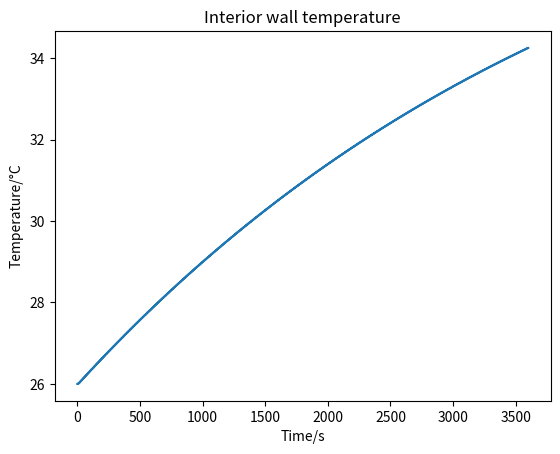
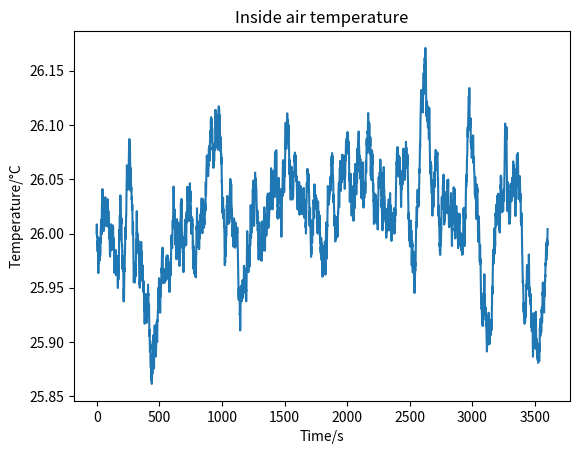
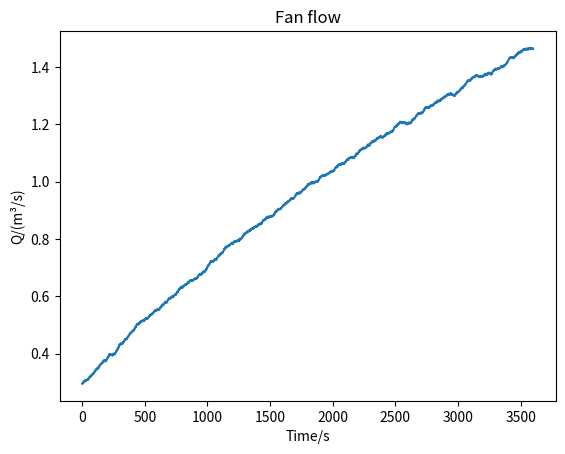
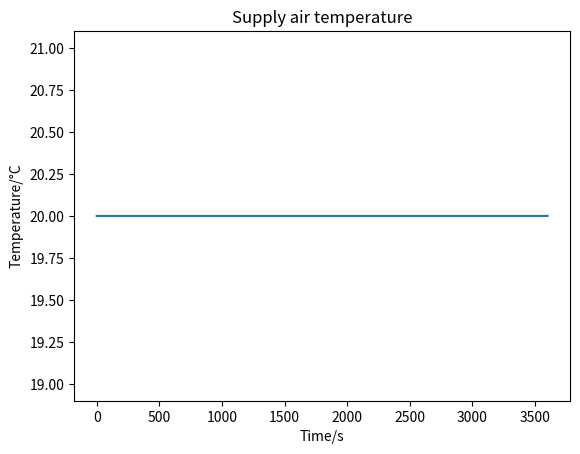
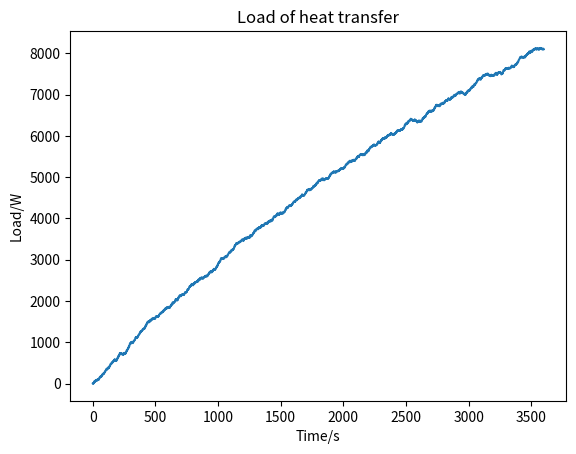
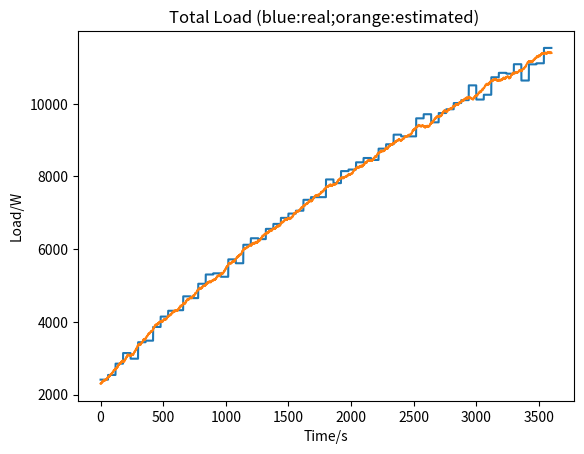
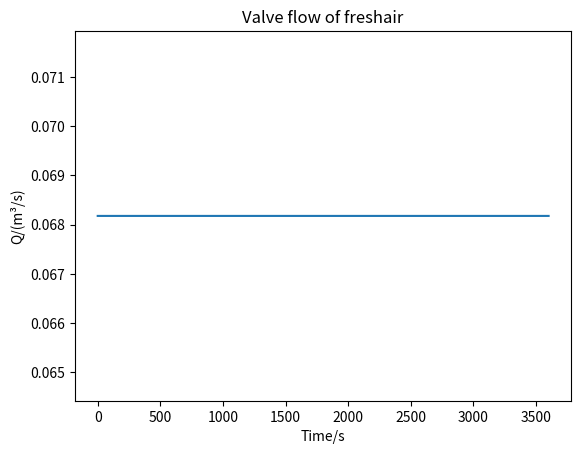
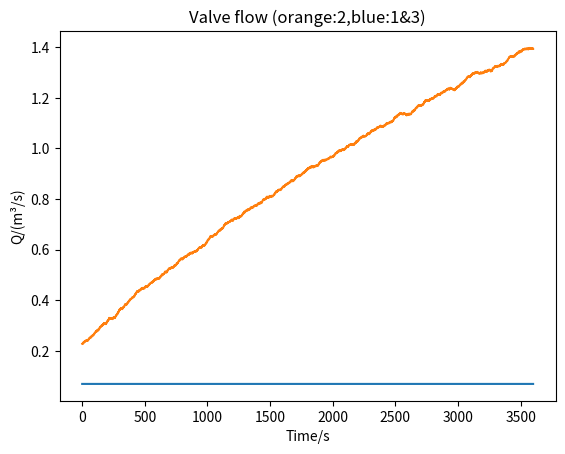
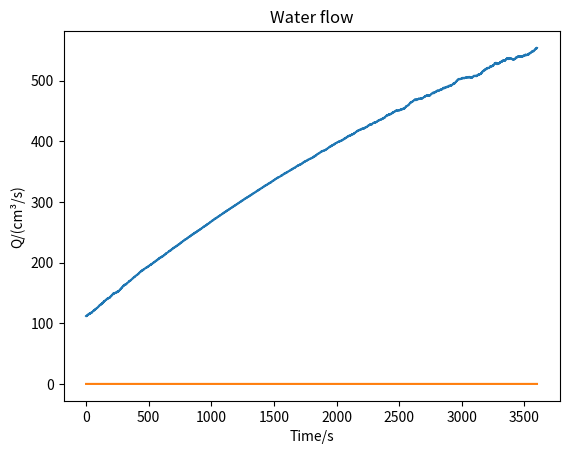
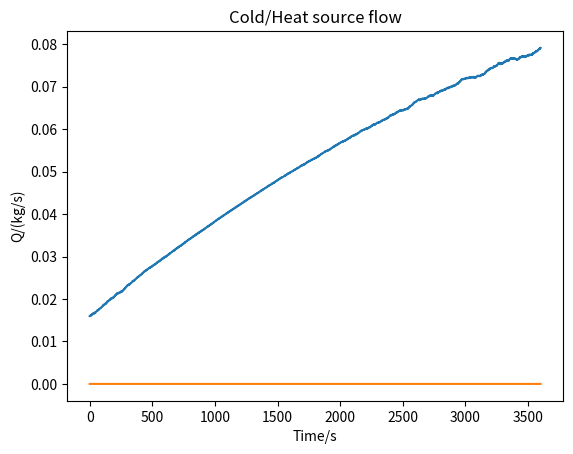

Python code for these plots, in order:
#!/usr/bin/env python3
# -*- coding: utf-8 -*-
"""
Created on Thu Nov  1 10:02:43 2018

@author: Xiebingchen
"""
import math,sys,random
import matplotlib.pyplot as plt
def progress_bar(num,tot):
    rate = float(num)/tot
    ratenum = int(100*rate)
    r = '\r[{}{}]{}%'.format('*'*ratenum,' '*(100-ratenum),ratenum)
    sys.stdout.write(r)
    sys.stdout.flush()
    
#基本常量
Pai=3.1415926#圆周率
Rou=1.293#常温常压空气密度
Sita=5.67e-8#玻尔兹曼常量
R=287#R常量
C_water=4200
Cv=2.5*R#定容比热容
Cp=3.5*R#定压比热容
kao=Cp/Cv

#几何对象
class cylinder:
    '套筒圆筒基类'
    def __init__(self,r,h,T,Yipu):
        self.r=r
        self.h=h
        self.T=T+273.15#表面温度
        self.Yipu=Yipu
        self.V=Pai*r*r*h
        self.S=Pai*r*2*h
        self.names={'r':'半径',
                    'h':'高度',
                    'T':'温度',
                    'Yipu':'发射率',
                    'V':'体积',
                    'S':'侧面积'}
        self.dimension={'r':'m',
                        'h':'m',
                        'T':'K',
                        'Yipu':'',
                        'V':'m^3',
                        'S':'m^3'}
#换热对象
class Heatchange:
    '换热基类'
    def __init__(self,d,T1,T2,lanb,alpha):
        #d平板厚度，T1对流侧温度，T2辐射侧温度，lanb热导率，alpha热扩散系数
        self.d=d#平板厚度
        self.T1=T1#一侧温度
        self.T2=T2#另一侧温度
        self.lanb=lanb#热导率
        self.alpha=alpha#热扩散系数
        self.names={}#
        self.dimension={}#
        
    '''边界一侧是对流，另一侧是辐射'''
    def unstable(self,d_step,time_step,time,T0,h,T_,S1,S2,Yipu1,Yipu2):
        #d_step空间步长，time_step时间步长，time总时间，T0对流温度，h对流系数
        #T_辐射温度，S1外界面积，S2平板面积，Yipu1外界辐射度，Yipu2平板辐射度
        temps=[]
        temp=[]
        temp0=[]
        Fo=self.alpha*time_step/(d_step*d_step)
        if Fo<0.5:
            Bi=h*d_step/self.lanb
            for x in range(0,int(self.d/d_step)+1):
                temp.append(self.T1)
            temps.append(temp.copy())
            for t in range(1,int(time/time_step)+1):
                temp_last=temp.copy()
                for y in range(0,int(self.d/d_step)+1):
                    if y==0:
                        temp[y]=temp_last[y]*(1-2*Fo*Bi-2*Fo)+2*Fo*temp_last[y+1]+2*Fo*Bi*T0
                    elif y==int(self.d/d_step):
                        radiation=sleeve_radiation(T_,temp_last[y],S1,S2,Yipu1,Yipu2)#平板为S2,外部为S1
                        temp[y]=(temp_last[y-1]-temp_last[y])*Fo+temp_last[y]+2*time_step*self.alpha*radiation/(self.lanb*d_step*S1)
                    else:
                        temp1=temp_last[y+1]
                        temp2=temp_last[y-1]
                        temp3=temp_last[y]
                        temp[y]=self.alpha * time_step * (temp1 + temp2) / (d_step * d_step) + (1 - 2 * self.alpha * time_step / (d_step * d_step)) * temp3
                if t*time_step==int(t*time_step):
                    temps.append(temp.copy())
                if t*time_step/100==int(t*time_step/100):
                    progress_bar(t*(self.d/d_step+1)+y+1,time/time_step*(self.d/d_step+1))
        else:
            return('Fol_error')
        for i in range(0,int(time)+1):
            for j in range(0,int(self.d/d_step)+1):
                temps[i][j]=round(temps[i][j]-273.15,2)
                if j==0:
                    temp0.append(temps[i][j])
        return {'temps':temps,
                'temp0':temp0}
        
#辐射换热函数
def sleeve_radiation(T1,T2,S1,S2,Yipu1,Yipu2):
        E1=Sita*math.pow(T1,4)
        E2=Sita*math.pow(T2,4)
        return (E1-E2)/(1/(Yipu1*S1)+1/(Yipu2*S2)-1/S2)

        
#空调换热函数
'''基本思路：采用变风量送风系统
将冷负荷分成预估部分和偏差部分两个部分
预估冷负荷由计算获取，负责决定不同时间的基础送风量
分为辐射换热和内部人员、灯管三种负荷
其中车体的辐射换热还要考虑车体的导热和内部的对流，当内部温度控制在26+-0.5摄氏度时，理论与实际偏差不大
偏差部分根据测得实际的室内温度获得，对送风量进行修正
'''
#负荷送风量：送风温度,实际温度,负荷-->输出送风量(单位时间)
def loadair(T_inlet,T_want,load):
    m_air=load/((T_want-T_inlet)*Cp)#一秒送气质量
    return m_air/Rou
    

#修正送风量：送风温度，室内温度，设计温度，空间总体积-->输出送风量（总 修正偏差所需）
def coolair(T_inlet,T_real,T_want,V_total):
    return (T_real-T_want)*V_total/(T_want-T_inlet)
    
#实际送风量
class fengji:
    '风机基类'
    def __init__(self,Q,T):#送风半径，最大送风速度，送风温度//最大送风量，送风温度
        self.Q=Q
        self.T=T+273.15
    
#实际温度计算
class realT:
    '室内温度基类'
    def __init__(self,T0,V_total):
        self.T_real=T0
        self.V_total=V_total
        self.T=[T0,]
    def realTemp(self,load,Q_air,T_air):
        P_heat=load+(T_air-self.T_real)*Cp*Q_air*Rou
        dT=P_heat/(Cp*self.V_total*Rou)
        self.T_real+=dT
        self.T.append(self.T_real)
        return 0
    def tempList(self):
        T_=[]
        for i in self.T:
            i-=273.15
            T_.append(i)
        return T_

#换气对象
class airChange:
    '换气基类'
    def __init__(self,changeRate,totalV):
        self.changeRate=changeRate
        self.totalV=totalV
        self.V=changeRate*totalV/3600
        self.m=changeRate*totalV*Rou/3600
        self.names={'Rou':'密度','changeRate':'换气次数','totalV':'空间总体积','V':'换气体积','m':'换气质量'}
        self.dimension={'Rou':'千克每立方米','changeRate':'次每小时','totalV':'立方米','V':'立方米每秒','m':'千克每秒'}

#送水回水函数
def water(bool_hc,Q_air,T_air):
    if bool_hc=='cool':
        waterT1=5+273.15
        waterT2=12+273.15
        airT1=T_air
        airT2=cold_air+273.15
        veryT1=125
        veryT2=300
    if bool_hc=='heat':
        waterT1=45+273.15
        waterT2=40+273.15
        airT1=T_air
        airT2=heat_air+273.15
        veryT1=857
        veryT2=300
    Q_water=-Cp*Rou*Q_air*(airT2-airT1)/(C_water*(waterT2-waterT1)*YiTa_water)
    Q_very=-Q_air*(airT2-airT1)/(veryT2-veryT1)/Rou/YiTa_water/YiTa_water
    return [Q_water,Q_very]
        





#输入变量
'''设计输入变量'''
h_air=5
'''隧道输入参数'''
r_tube=1.83#管道半径
YiPu_tube=0.85#管道辐射
'''车厢输入参数'''
d_wall=0.2#车壁厚度
r_pod=1.25#车厢半径
l_pod=25#车厢长度
YiPu_pod=0.55#车厢辐射度
alpha_pod=237/(2700*0.88*103)#热扩散系数
lanbu_pod=237#热导率
'''非稳态计算输入'''
time_step=0.01
long_step=0.01
time_long=3600
'''其它参数'''
YiTa_water=0.7

#可修改输入变量
'''设计输入变量'''
changeRate=2#换气次数
temp_atm=26#大气气温
'''隧道输入参数'''
T_tube=50#管道内壁温度
'''车厢输入参数'''
temp_wall=temp_atm
temp_in=26#车厢内部温度设定
'''送风输入'''
cold_air=20
heat_air=28
Q_max=10
'''随机波动'''
randoms=2000


print('===预计算===')
#定义对象
c_tube=cylinder(r_tube,l_pod,T_tube,YiPu_tube)#半径1.83，长度25，内壁温度T_tube，辐射度YiTa_tube
c_pod=cylinder(r_pod,l_pod,temp_wall,YiPu_pod)#半径1.25，长度25，稳定温度26，辐射度YiTa_pod

heatC=Heatchange(d_wall,c_pod.T,c_pod.T,lanbu_pod,alpha_pod)#换热对象
#d平板厚度，T1对流侧温度K，T2辐射侧温度K，lanb热导率，alpha热扩散系数
air=airChange(changeRate,c_pod.V)#换气对象
T_pod=heatC.unstable(long_step,time_step,time_long,temp_in+273.15,h_air,c_tube.T,c_pod.S,c_tube.S,c_pod.Yipu,c_tube.Yipu)#非稳态计算函数
#d_step空间步长，time_step时间步长，time总时间，T0对流温度，h对流系数
#T_辐射温度，S1外界面积，S2平板面积，Yipu1外界辐射度，Yipu2平板辐射度



print(' ')
print('===输入参数===')
print('换气次数',changeRate,'次每小时')
print('车厢内壁对流换热系数',h_air,'')
print('管道内壁温度',T_tube,'摄氏度')
print('管道内壁辐射度',YiPu_tube,'')
print('车体初始温度',temp_wall,'摄氏度')
print('车体表面辐射度',YiPu_pod,'')
print('热扩散系数',alpha_pod,'')
print('热导率',lanbu_pod,'')
print('迭代时间步长',time_step,'秒')
print('迭代空间步长',long_step,'米')
print('总运行时间',time_long,'秒')
print(air.names['totalV'],round(air.totalV,2),air.dimension['totalV'])



'''实际温度计算'''
realtemp=realT(temp_in+273.15,c_pod.V)
flag=0
Q_extra=0
inlet_air_Q=[]
inlet_air_temp=[]
P_convections=[]
P_loads=[]
P_realLoads=[]
fresh_airs=[]
unfresh_airs=[]
waterQc=[]
waterQh=[]
veryQc=[]
veryQh=[]
for t in range(0,time_long+1):
    fresh_airs.append(air.V)
    T_real=realtemp.T_real
    T_want=temp_in+273.15
    #辐射负荷计算，实际上是对流计算，利用前面算出来的列表
    T_convection1=T_pod['temp0'][t]+273.15
    T_convection2=T_real
    P_convection=h_air*(T_convection1-T_convection2)*c_pod.S
    P_convections.append(P_convection)
    #人员负荷计算，一个单变量函数
    P_people=2000*(0.75+0.5*t/(time_long+1))
    #灯光负荷，无变量函数，不算函数，哈哈哈哈哈
    P_light=800#每平米11瓦特
    P_load=P_light+P_convection+P_people
    P_loads.append(P_load)
    #送风量---根据前面两个送风量的计算函数来，送风量需要和风机结合起来
    if flag==0:
        if P_load>0:
            air_inletemp=cold_air+273.15
        else:
            air_inletemp=heat_air+273.15
    if (T_real-T_want)>0.5:
        Q_extra=coolair(air_inletemp,T_real,T_want,c_pod.V)
        flag=1
        Q=Q_max
    elif (T_real-T_want)<(-0.5):   
        Q_extra=coolair(air_inletemp,T_real,T_want,c_pod.V)
        flag=1
        Q=Q_max
    if Q_extra<0:
        flag=2
        if air_inletemp==cold_air+273.15:
            air_inletemp=heat_air+273.15
        else:
            air_inletemp=cold_air+273.15
        if (T_real-temp_in)>0.5:
            Q_extra=coolair(air_inletemp,T_real,T_want,c_pod.V)
        elif (T_real-temp_in)<(-0.5):   
            Q_extra=coolair(air_inletemp,T_real,T_want,c_pod.V)
    Q_main=loadair(air_inletemp,T_want,P_load)
    if flag==1:
        Q_real=Q_max
        Q_extra-=(Q_real-Q_main)
        if Q_extra<0:
            flag=0
            Q_extra=0
    elif flag==2:
        Q_real=Q_max
        Q_extra-=(Q_real+Q_main)
        if Q_extra<0:
            flag=0
            Q_extra=0
    else:
        if Q_main>Q_max:
            Q_real=Q_max
        else:
            Q_real=Q_main
    ###最好可以生成一个List，对风机情况进行记录
    #print('======',len(realtemp.tempList()))
    #print(Q_real,air_inletemp)
    inlet_air_Q.append(Q_real)
    if air_inletemp==cold_air+273.15:
        bool_hc='cool'
        waterQ=water(bool_hc,Q_real,T_real)
        waterQc.append(waterQ[0]*1000)#千克换算立方厘米
        veryQc.append(waterQ[1])
        waterQh.append(0)
        veryQh.append(0)
    else:
        bool_hc='heat'
        waterQ=water(bool_hc,Q_real,T_real)
        waterQh.append(waterQ[0]*1000)#千克换算立方厘米
        veryQh.append(waterQ[1])
        waterQc.append(0)
        veryQc.append(0)
    if (Q_real-air.V)>0:
        unfresh_airs.append(Q_real-air.V)
    else:
        unfresh_airs.append(0)
    inlet_air_temp.append(air_inletemp-273.15)
    P_loadReal=P_load+random.randint(-randoms,randoms)
    P_realLoads.append(P_loadReal)
    realtemp.realTemp(P_loadReal,Q_real,air_inletemp)
tempList=realtemp.tempList()

realoads_av=[]
t_load=0 

for t in range(0,time_long+1):
    averagel=60
    if t/averagel==int(t/averagel):
        if t!=0:
            av_load=t_load/averagel
            for i in range(0,averagel):
                realoads_av.append(av_load)
        t_load=0
    t_load+=P_realLoads[t]
    
    
print('===计算结果===')
plt.figure(1)
plt.plot(T_pod['temp0'])
plt.title('Interior wall temperature')
plt.xlabel('Time/s')
plt.ylabel('Temperature/°C')    
plt.figure(2)
plt.plot(tempList)
plt.title('Inside air temperature')
plt.xlabel('Time/s')
plt.ylabel('Temperature/°C')
plt.figure(3)
plt.plot(inlet_air_Q)
plt.title('Fan flow')
plt.xlabel('Time/s')
plt.ylabel('Q/(m³/s)')
plt.figure(4)
plt.plot(inlet_air_temp)
plt.title('Supply air temperature')
plt.xlabel('Time/s')
plt.ylabel('Temperature/°C')
plt.figure(5)
plt.plot(P_convections)
plt.title('Load of heat transfer')
plt.xlabel('Time/s')
plt.ylabel('Load/W')
plt.figure(6)
plt.plot(realoads_av)
plt.plot(P_loads)
plt.title('Total Load (blue:real;orange:estimated) ')
plt.xlabel('Time/s')
plt.ylabel('Load/W')
plt.figure(7)
plt.plot(fresh_airs)
plt.title('Valve flow of freshair')
plt.xlabel('Time/s')
plt.ylabel('Q/(m³/s)')
plt.figure(8)
plt.plot(fresh_airs)
plt.plot(unfresh_airs)
plt.title('Valve flow (orange:2,blue:1&3)')
plt.xlabel('Time/s')
plt.ylabel('Q/(m³/s)')
plt.figure(9)
plt.plot(waterQc)
plt.plot(waterQh)
plt.title('Water flow')
plt.xlabel('Time/s')
plt.ylabel('Q/(cm³/s)')
plt.figure(10)
plt.plot(veryQc)
plt.plot(veryQh)
plt.title('Cold/Heat source flow')
plt.xlabel('Time/s')
plt.ylabel('Q/(kg/s)')


'''
声速：347.252
运动粘度 161.5
导热系数 0.026
导热系数 0.026
普朗特数 0.719
                                
'''
    
    
  

    
